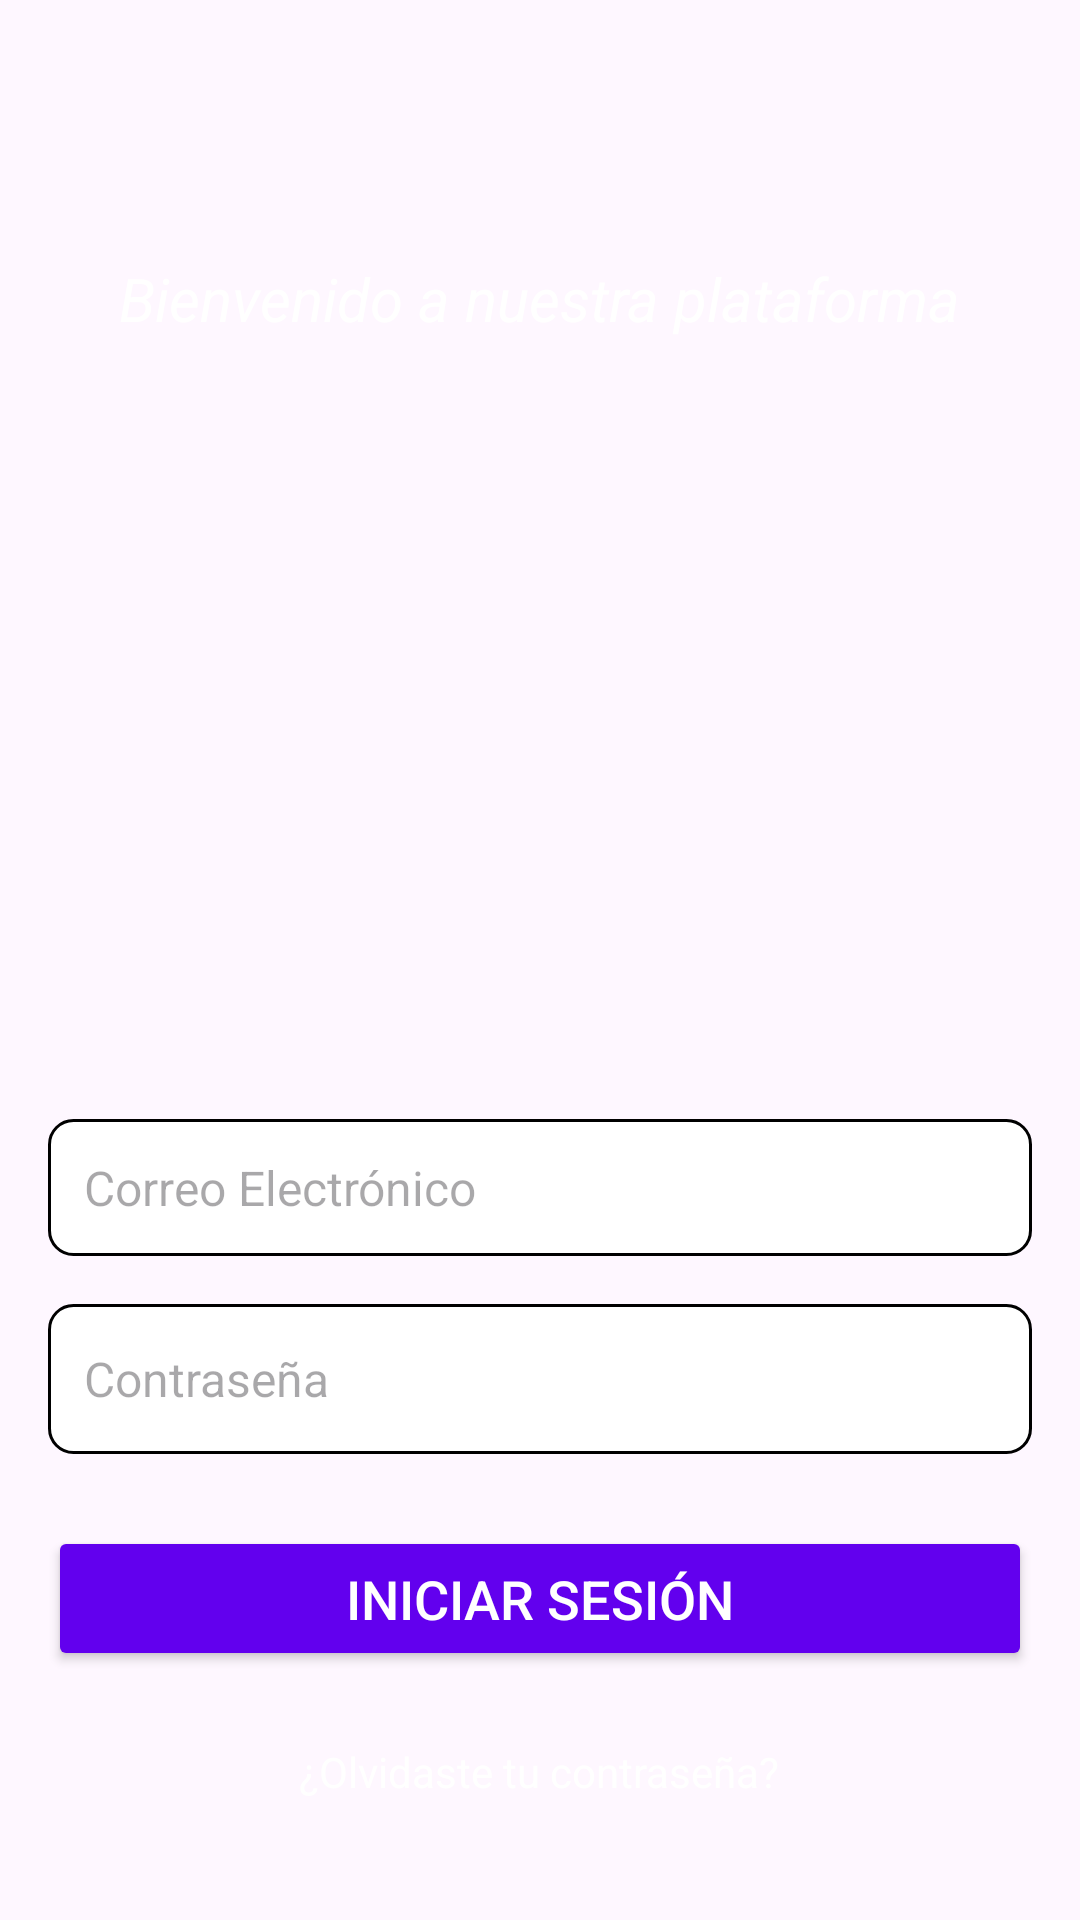

The Android layout XML behind this screen, and the referenced resources:
<!-- AndroidManifest.xml: application theme Theme.Login_Divisas -->
<!-- res/layout/fragment_login.xml -->
<?xml version="1.0" encoding="utf-8"?>
<FrameLayout xmlns:android="http://schemas.android.com/apk/res/android"
    xmlns:tools="http://schemas.android.com/tools"
    android:layout_width="match_parent"
    android:layout_height="match_parent"
    tools:context=".MainActivity">

    

    <LinearLayout
        android:layout_width="match_parent"
        android:layout_height="match_parent"
        android:orientation="vertical"
        android:gravity="top"
        android:padding="16dp">

        <TextView
            android:id="@+id/tvWelcome"
            android:layout_width="wrap_content"
            android:layout_height="wrap_content"
            android:layout_gravity="center"
            android:layout_marginTop="70dp"
            android:layout_marginBottom="60dp"
            android:text="Bienvenido a nuestra plataforma"
            android:textColor="@color/white"
            android:textSize="20sp"
            android:textStyle="italic" />

        <ImageView
            android:id="@+id/logo"
            android:layout_width="150dp"
            android:layout_height="150dp"
            android:src="@drawable/logo_login"
            android:layout_gravity="center"
            android:contentDescription="@string/app_logo"
            android:layout_marginBottom="50dp"/>

        <EditText
            android:id="@+id/etEmail"
            android:layout_width="match_parent"
            android:layout_height="wrap_content"
            android:hint="@string/email"
            android:inputType="textEmailAddress"
            android:padding="12dp"
            android:textColor="@color/black"
            android:textSize="16sp"
            android:layout_marginBottom="16dp"
            android:background="@drawable/edit_text_background" />

        <EditText
            android:id="@+id/etPassword"
            android:layout_width="match_parent"
            android:layout_height="50dp"
            android:layout_marginBottom="24dp"
            android:background="@drawable/edit_text_background"
            android:hint="@string/password"
            android:inputType="textPassword"
            android:padding="12dp"
            android:textColor="@color/black"
            android:textSize="16sp" />

        <Button
            android:id="@+id/btnLogin"
            android:layout_width="match_parent"
            android:layout_height="wrap_content"
            android:text="@string/login"
            android:backgroundTint="@color/button_color"
            android:textColor="@color/white"
            android:textSize="18sp"
            android:padding="12dp"
            android:layout_marginBottom="16dp" />

        <TextView
            android:id="@+id/tvForgotPassword"
            android:layout_width="wrap_content"
            android:layout_height="wrap_content"
            android:text="@string/forgot_password"
            android:textColor="@color/white"
            android:layout_marginBottom="10dp"
            android:textSize="14sp"
            android:layout_gravity="center"
            android:layout_marginTop="8dp" />

        <TextView
            android:id="@+id/tvRegister"
            android:layout_width="wrap_content"
            android:layout_height="wrap_content"
            android:text="@string/register"
            android:textColor="@color/celeste"
            android:textSize="14sp"
            android:layout_gravity="center"
            android:layout_marginTop="20dp" />



    </LinearLayout>
</FrameLayout>
<!-- resources referenced by this layout -->
<resources>
  <color name="black">#FF000000</color>
  <color name="button_color">#6200EE</color>
  <color name="celeste">#03A9F4</color>
  <color name="white">#FFFFFFFF</color>
  <!-- drawable edit_text_background (drawable) -->
  <?xml version="1.0" encoding="utf-8"?>
  <shape xmlns:android="http://schemas.android.com/apk/res/android"
      android:shape="rectangle">
      <solid android:color="@color/white"/>
      <corners android:radius="8dp"/>
      <stroke android:width="1dp" android:color="@color/black"/>
  </shape>
  <string name="app_logo">Logo de la aplicación</string>
  <string name="email">Correo Electrónico</string>
  <string name="forgot_password">¿Olvidaste tu contraseña?</string>
  <string name="login">Iniciar Sesión</string>
  <string name="password">Contraseña</string>
  <string name="register">¿No tienes cuenta? Regístrate</string>
  <style name="Theme.Login_Divisas" parent="Base.Theme.Login_Divisas" />
  <style name="Base.Theme.Login_Divisas" parent="Theme.Material3.DayNight.NoActionBar">
          
          
      </style>
</resources>
